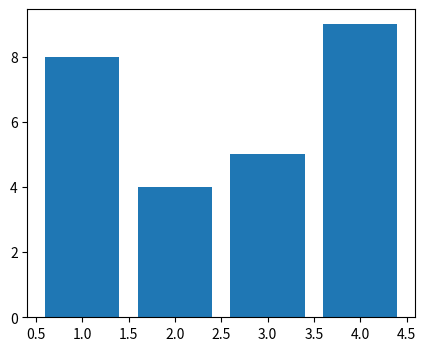

Reproduce this figure in Python.
import matplotlib.pyplot as plt
from matplotlib import rcParams

rcParams['figure.figsize'] = 5, 4

data = {1: 8, 2: 4, 3: 5, 4: 9}
x_val = [x for x in data.values()]
y_val = [y for y in data.keys()]
plt.bar(y_val, x_val)
plt.show()
